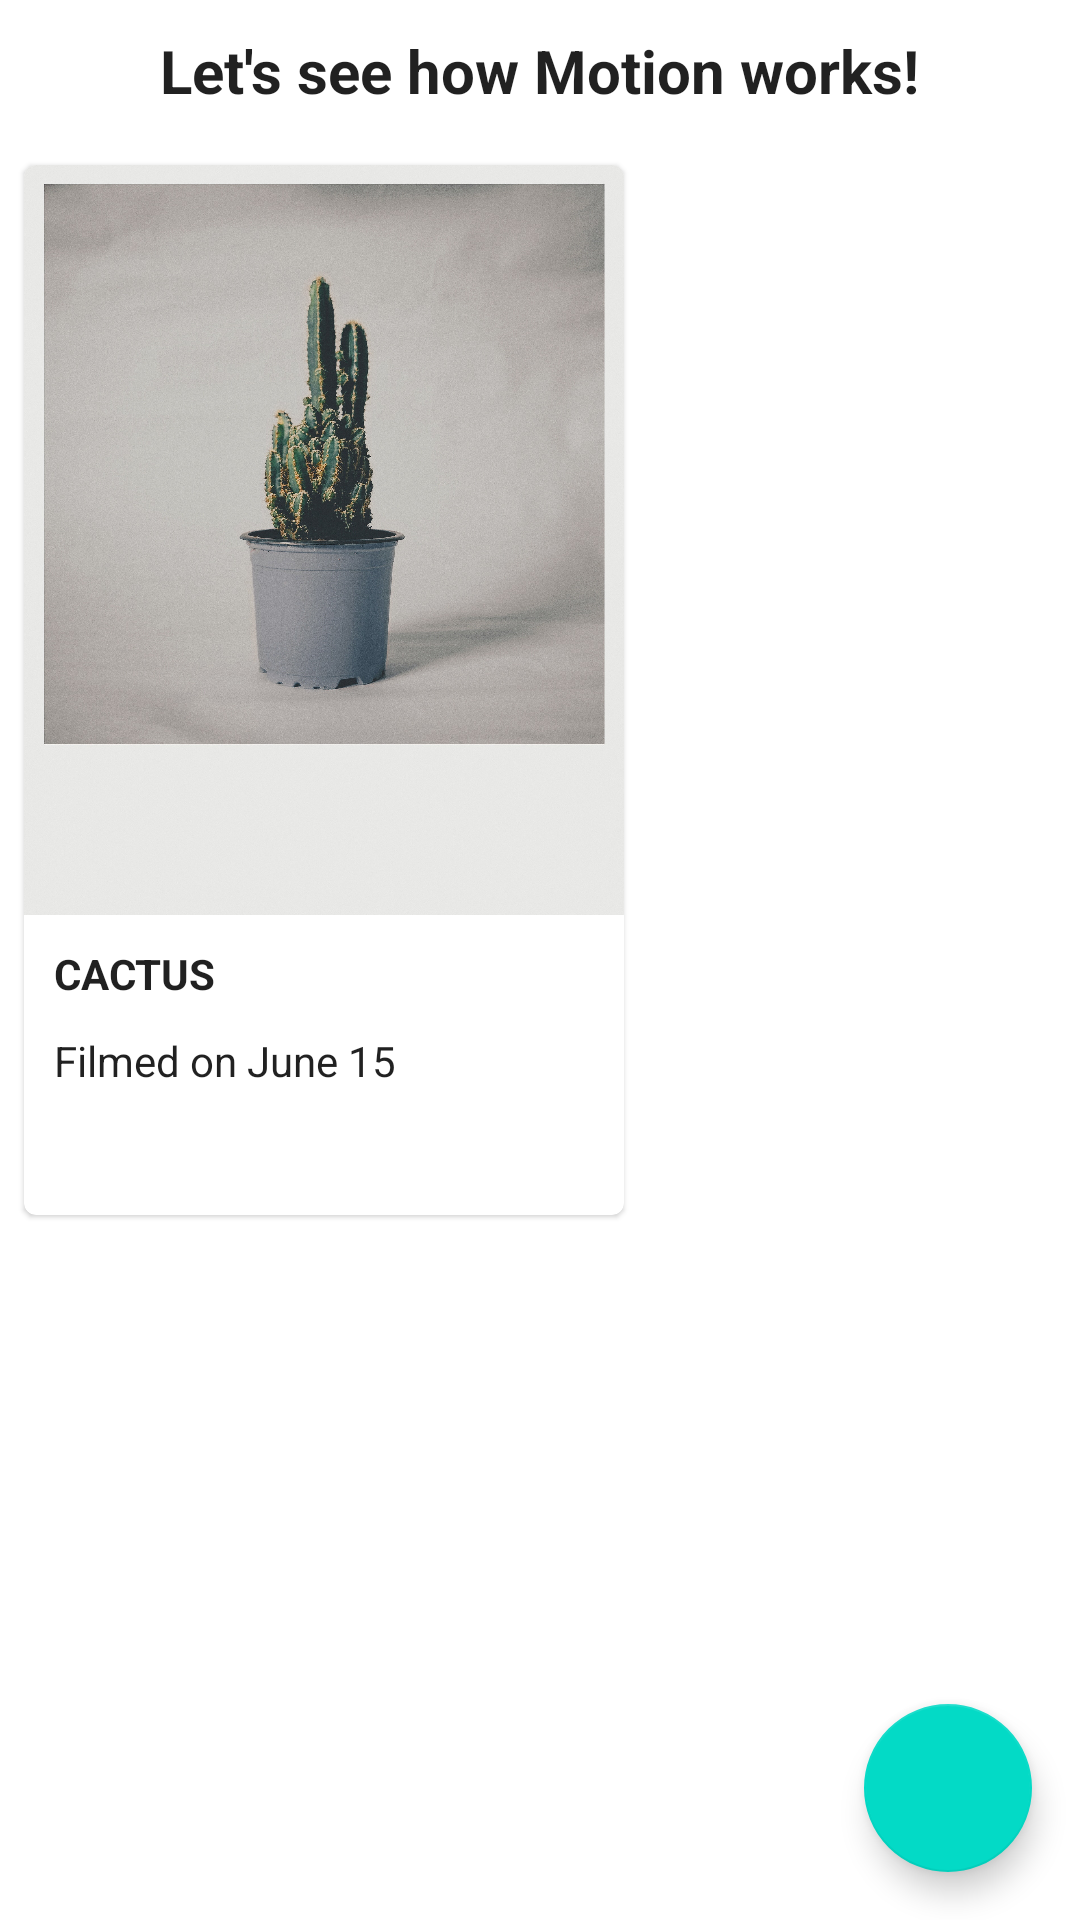

Write the Android layout XML for this screen, with the resource values it uses.
<!-- AndroidManifest.xml: application theme Theme.MaterialComponents.DayNight.NoActionBar -->
<!-- res/layout/fragment_motion_home.xml -->
<?xml version="1.0" encoding="utf-8"?>
<layout xmlns:android="http://schemas.android.com/apk/res/android"
    xmlns:app="http://schemas.android.com/apk/res-auto">

    <data>
        <variable
            name="viewModel"
            type="com.example.materialstudy.viewmodel.MotionViewModel" />
    </data>

    <androidx.constraintlayout.widget.ConstraintLayout
        android:layout_width="match_parent"
        android:layout_height="match_parent">

        <androidx.constraintlayout.widget.ConstraintLayout
            android:id="@+id/header_constraint"
            android:layout_width="0dp"
            android:layout_height="wrap_content"
            app:layout_constraintLeft_toLeftOf="parent"
            app:layout_constraintRight_toRightOf="parent"
            app:layout_constraintTop_toTopOf="parent">

            <TextView
                android:layout_width="wrap_content"
                android:layout_height="wrap_content"
                android:padding="10dp"
                android:textStyle="bold"
                android:theme="@style/MaterialAlertDialog.MaterialComponents.Title.Text"
                android:text="Let's see how Motion works!"
                android:textSize="20sp"
                app:layout_constraintLeft_toLeftOf="parent"
                app:layout_constraintRight_toRightOf="parent"
                app:layout_constraintTop_toTopOf="parent" />

        </androidx.constraintlayout.widget.ConstraintLayout>

        <androidx.constraintlayout.widget.ConstraintLayout
            android:id="@+id/center_constraint"
            android:layout_width="0dp"
            android:layout_height="0dp"
            app:layout_constraintBottom_toBottomOf="parent"
            app:layout_constraintLeft_toLeftOf="parent"
            app:layout_constraintRight_toRightOf="parent"
            app:layout_constraintTop_toBottomOf="@id/header_constraint">

            <androidx.core.widget.NestedScrollView
                android:layout_width="0dp"
                android:layout_height="0dp"
                app:layout_constraintBottom_toBottomOf="parent"
                app:layout_constraintLeft_toLeftOf="parent"
                app:layout_constraintRight_toRightOf="parent"
                app:layout_constraintTop_toTopOf="parent">

                <GridLayout
                    android:columnCount="2"
                    android:layout_width="match_parent"
                    android:layout_height="match_parent">

                    <com.google.android.material.card.MaterialCardView
                        android:id="@+id/card"
                        android:onClick="@{() -> viewModel.showDetailPage()}"
                        android:transitionName="card_detail"
                        android:layout_width="200dp"
                        android:layout_height="350dp"
                        android:layout_margin="8dp">

                        <androidx.constraintlayout.widget.ConstraintLayout
                            android:layout_width="match_parent"
                            android:layout_height="match_parent">

                            <ImageView
                                android:id="@+id/sample_card_image"
                                android:layout_width="match_parent"
                                android:layout_height="250dp"
                                android:src="@drawable/card_image_sample"
                                app:layout_constraintLeft_toLeftOf="parent"
                                app:layout_constraintRight_toRightOf="parent"
                                app:layout_constraintTop_toTopOf="parent"/>

                            <TextView
                                android:id="@+id/card_title"
                                android:layout_width="0dp"
                                android:layout_height="wrap_content"
                                android:text="CACTUS"
                                android:theme="@style/MaterialAlertDialog.MaterialComponents.Title.Text"
                                android:textStyle="bold"
                                android:layout_margin="10dp"
                                app:layout_constraintLeft_toLeftOf="parent"
                                app:layout_constraintRight_toRightOf="parent"
                                app:layout_constraintTop_toBottomOf="@id/sample_card_image"/>

                            <TextView
                                android:id="@+id/card_contents"
                                android:layout_width="0dp"
                                android:layout_height="0dp"
                                android:text="Filmed on June 15"
                                android:theme="@style/MaterialAlertDialog.MaterialComponents.Title.Text"
                                android:layout_margin="10dp"
                                app:layout_constraintLeft_toLeftOf="parent"
                                app:layout_constraintRight_toRightOf="parent"
                                app:layout_constraintTop_toBottomOf="@id/card_title"
                                app:layout_constraintBottom_toBottomOf="parent"/>

                        </androidx.constraintlayout.widget.ConstraintLayout>


                    </com.google.android.material.card.MaterialCardView>


                </GridLayout>
            </androidx.core.widget.NestedScrollView>

            <com.google.android.material.floatingactionbutton.FloatingActionButton
                android:id="@+id/floating_action_button"
                android:layout_width="wrap_content"
                android:layout_height="wrap_content"
                app:layout_constraintRight_toRightOf="parent"
                app:layout_constraintBottom_toBottomOf="parent"
                android:layout_margin="16dp"
                app:srcCompat="@drawable/plus_icon"/>

        </androidx.constraintlayout.widget.ConstraintLayout>

    </androidx.constraintlayout.widget.ConstraintLayout>
</layout>
<!-- resources referenced by this layout -->
<resources>
  <!-- drawable card_image_sample: jpg bitmap (drawable-v24, 1026124 bytes) -->
</resources>
